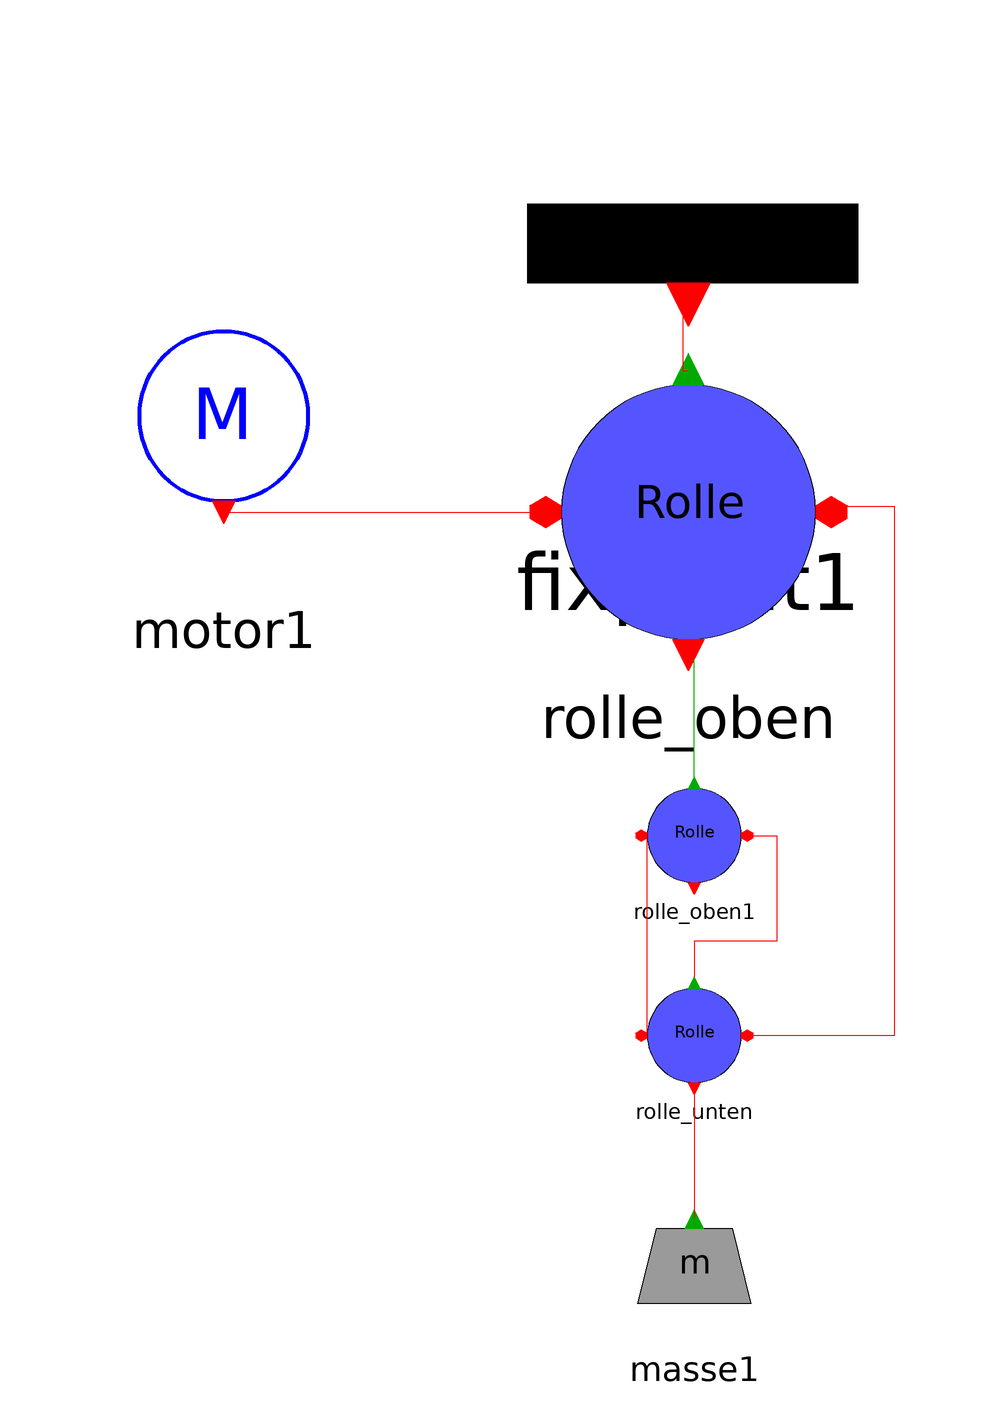

The component connection diagram of the Modelica model below, drawn from its own Placement and Line annotations.

model Test_3Rollen
    Flaschenzug_V3.Fixpoint fixpoint1 annotation(
      Placement(visible = true, transformation(origin = {1, 77}, extent = {{-37, -37}, {37, 37}}, rotation = 0)));
    Flaschenzug_V3.Masse masse1 annotation(
      Placement(visible = true, transformation(origin = {2, -84}, extent = {{-16, -16}, {16, 16}}, rotation = 0)));
    Flaschenzug_V3.Motor motor1 annotation(
      Placement(visible = true, transformation(origin = {-78, 52}, extent = {{-24, -24}, {24, 24}}, rotation = 0)));
  Rolle_oben rolle_oben annotation(
      Placement(visible = true, transformation(origin = {1, 41}, extent = {{-27, -27}, {27, 27}}, rotation = 0)));
  Flaschenzug_V3.Rolle_oben rolle_oben1 annotation(
      Placement(visible = true, transformation(origin = {2, -14}, extent = {{-10, -10}, {10, 10}}, rotation = 0)));
  Rolle_oben rolle_unten annotation(
      Placement(visible = true, transformation(origin = {2, -48}, extent = {{-10, -10}, {10, 10}}, rotation = 0)));
  equation
    connect(rolle_unten.port_unten, masse1.PortMasse) annotation(
      Line(points = {{2, -58}, {2, -79}}, color = {255, 0, 0}));
    connect(rolle_oben1.port_rechts, rolle_unten.port_oben) annotation(
      Line(points = {{12, -14}, {16, -14}, {16, -32}, {2, -32}, {2, -38}, {2, -38}}, color = {255, 0, 0}));
    connect(rolle_unten.port_links, rolle_oben1.port_links) annotation(
      Line(points = {{-8, -48}, {-6, -48}, {-6, -14}, {-8, -14}}, color = {255, 0, 0}));
    connect(rolle_oben1.port_oben, rolle_oben.port_unten) annotation(
      Line(points = {{2, -5}, {2, 16}}, color = {0, 170, 0}));
    connect(rolle_oben.port_rechts, rolle_unten.port_rechts) annotation(
      Line(points = {{26, 42}, {36, 42}, {36, -48}, {12, -48}, {12, -48}}, color = {255, 0, 0}));
    connect(fixpoint1.portFix, rolle_oben.port_oben) annotation(
      Line(points = {{2, 76}, {0, 76}, {0, 65}, {1, 65}}, color = {255, 0, 0}));
    connect(motor1.Port_Motor, rolle_oben.port_links) annotation(
      Line(points = {{-78, 40}, {-78, 41}, {-23, 41}}, color = {255, 0, 0}));
    annotation(
      experiment(StartTime = 0, StopTime = 10, Tolerance = 1e-6, Interval = 0.02),
      __OpenModelica_simulationFlags(lv = "LOG_STATS", outputFormat = "mat", s = "dassl"));
  end Test_3Rollen;